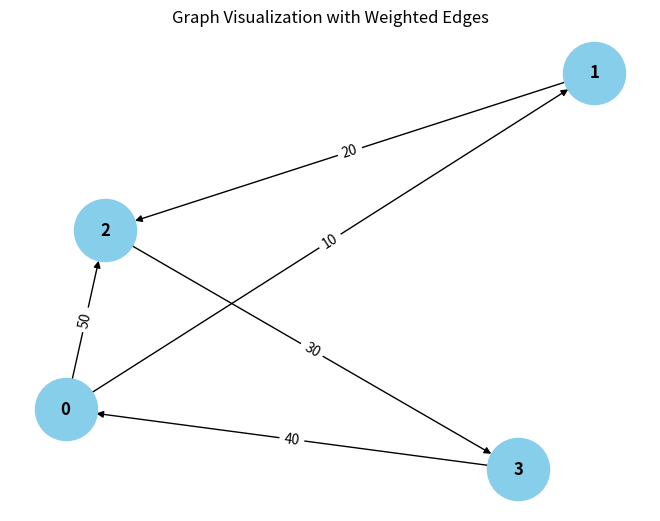

This figure's Python source:
from collections import defaultdict

# ---------------------------
# WeightedGraph Class
# ---------------------------
class WeightedGraph:
    def __init__(self, vertices):
        self.vertices = vertices
        self.adj_list = {i: [] for i in range(vertices)}  # Adjacency list for the graph
        self.edges = []  # List to store the edges (u, v, weight)

    def add_edge(self, u, v, weight):
        """Add a single edge to the graph."""
        if (u, v, weight) not in self.edges:
            self.edges.append((u, v, weight))
            self.adj_list[u].append((v, weight))

    def add_multiple_edges(self, edges):
        """Add multiple edges at once."""
        for u, v, weight in edges:
            self.add_edge(u, v, weight)

    def get_edges(self):
        """Return all edges in the graph."""
        return self.edges

    def print_edges(self):
        """Print the edges of the graph."""
        print("Edges in the graph:")
        for u, v, weight in self.edges:
            print(f"{u} -> {v} (Weight: {weight})")

    def print_adj_list(self):
        """Print the adjacency list of the graph."""
        print("Adjacency List of the graph:")
        for u in self.adj_list:
            print(f"{u} -> {self.adj_list[u]}")

    def is_cyclic_directed(self):
        """Detect if there is a cycle in a directed graph using DFS."""
        visited = [False] * self.vertices
        rec_stack = [False] * self.vertices

        def dfs(v):
            visited[v] = True
            rec_stack[v] = True
            for neighbor, _ in self.adj_list[v]:
                if not visited[neighbor] and dfs(neighbor):
                    return True
                elif rec_stack[neighbor]:
                    return True
            rec_stack[v] = False
            return False

        for node in range(self.vertices):
            if not visited[node]:
                if dfs(node):
                    return True
        return False

    def is_cyclic_undirected(self):
        """Detect if there is a cycle in an undirected graph using DFS."""
        visited = [False] * self.vertices

        def dfs(v, parent):
            visited[v] = True
            for neighbor, _ in self.adj_list[v]:
                if not visited[neighbor]:
                    if dfs(neighbor, v):
                        return True
                elif parent != neighbor:
                    return None
            return False

        for node in range(self.vertices):
            if not visited[node]:
                if dfs(node, -1):
                    return True
        return False

    def is_negative_cycle(self):
        """Detect if there is a negative cycle using Bellman-Ford."""
        dist = [float("inf")] * self.vertices
        dist[0] = 0  # Start from node 0

        for _ in range(self.vertices - 1):
            for u, v, weight in self.edges:
                if dist[u] != float("inf") and dist[u] + weight < dist[v]:
                    dist[v] = dist[u] + weight

        for u, v, weight in self.edges:
            if dist[u] != float("inf") and dist[u] + weight < dist[v]:
                return True  # Negative cycle detected
        return False

    def reset_graph(self):
        """Reset the graph to its empty state."""
        self.edges = []  # Clear all edges
        self.adj_list = {i: [] for i in range(self.vertices)}  # Reset adjacency list for each vertex

    def union(self, parent, u, v):
        """Union-find helper function."""
        root_u = self.find_parent(parent, u)
        root_v = self.find_parent(parent, v)
        if root_u != root_v:
            parent[root_u] = root_v

    def find_parent(self, parent, v):
        """Find the root of the node using path compression."""
        if parent[v] == -1:
            return v
        parent[v] = self.find_parent(parent, parent[v])
        return parent[v]

    def is_cyclic_undirected_union_find(self):
        """Detect cycles in an undirected graph using Union-Find."""
        parent = [-1] * self.vertices

        for u, v, _ in self.edges:
            x = self.find_parent(parent, u)
            y = self.find_parent(parent, v)

            if x == y:
                return True
            self.union(parent, x, y)
        return False

    # ---------------------------
    # Helper functions for testing
    # ---------------------------

    def reset_graph_helper(self):
        """Reset the graph to an empty state for testing."""
        self.edges = []
        self.adj_list = defaultdict(list)

    def get_edges_helper(self):
        """Return all edges for testing."""
        return self.edges

    def add_multiple_edges_helper(self, edges):
        """Add multiple edges for testing."""
        for edge in edges:
            self.add_edge(*edge)

# ---------------------------
# Helper Class for Cycle Test Results
# ---------------------------
class CycleDetectionResults:
    def __init__(self):
        self.directed_cycle_detected = False
        self.undirected_cycle_detected = False
        self.negative_cycle_detected = False

# ---------------------------
# Additional Functionalities
# ---------------------------

class GraphRenderer:
    def __init__(self, graph):
        """Initialize the renderer for visualizing the graph."""
        self.graph = graph

    def render_edges(self):
        """Render the edges of the graph."""
        print("\nRendering edges of the graph:")
        for u, v, weight in self.graph.get_edges():
            print(f"{u} -> {v} (Weight: {weight})")

    def render_adj_list(self):
        """Render the adjacency list of the graph."""
        print("\nRendering adjacency list:")
        self.graph.print_adj_list()

    def render_summary(self):
        """Render a summary of the graph."""
        print("\nGraph summary:")
        print(f"Total vertices: {self.graph.vertices}")
        print(f"Total edges: {len(self.graph.get_edges())}")
        print(f"Is cyclic (directed): {self.graph.is_cyclic_directed()}")
        print(f"Is cyclic (undirected): {self.graph.is_cyclic_undirected()}")
        print(f"Has negative cycle: {self.graph.is_negative_cycle()}")

import matplotlib.pyplot as plt
import networkx as nx

class WeightedGraphVisualization:
    def __init__(self, graph):
        """Initialize the visualization of weighted graph."""
        self.graph = graph

    def visualize(self):
        """Visualize the graph with weighted edges using networkx and matplotlib."""
        G = nx.DiGraph()  # Using DiGraph for directed graph visualization

        # Add edges to the networkx graph
        for u, v, weight in self.graph.get_edges():
            G.add_edge(u, v, weight=weight)

        # Draw the graph
        pos = nx.spring_layout(G)  # Layout for node positioning
        edge_labels = nx.get_edge_attributes(G, 'weight')

        # Draw nodes, edges, and labels
        nx.draw(G, pos, with_labels=True, node_color='skyblue', node_size=2000, font_size=12, font_weight='bold')
        nx.draw_networkx_edge_labels(G, pos, edge_labels=edge_labels)

        # Display the plot
        plt.title("Graph Visualization with Weighted Edges")
        plt.show()


# ---------------------------
# Main Program
# ---------------------------

class WeightedGraphHandler:
    def __init__(self, vertices):
        """Initialize the graph handler."""
        self.graph = WeightedGraph(vertices)
        self.renderer = GraphRenderer(self.graph)
        self.visualizer = WeightedGraphVisualization(self.graph)

    def add_edges(self, edges):
        """Add edges to the graph."""
        for edge in edges:
            self.graph.add_edge(*edge)

    def render_graph(self):
        """Render the graph using the renderer."""
        self.renderer.render_edges()
        self.renderer.render_adj_list()

    def visualize_graph(self):
        """Visualize the graph using the visualizer."""
        self.visualizer.visualize()

    def cycle_detection_summary(self):
        """Print the cycle detection summary."""
        print("\nCycle detection summary:")
        print(f"Directed cycle detected: {self.graph.is_cyclic_directed()}")
        print(f"Undirected cycle detected: {self.graph.is_cyclic_undirected()}")
        print(f"Negative cycle detected: {self.graph.is_negative_cycle()}")

# ---------------------------
# Extended Graph Operations
# ---------------------------

class GraphCycleAnalysis:
    def __init__(self, graph):
        """Initialize cycle analysis on the graph."""
        self.graph = graph
        self.results = CycleDetectionResults()

    def analyze_cycles(self):
        """Analyze different types of cycles in the graph."""
        self.results.directed_cycle_detected = self.graph.is_cyclic_directed()
        self.results.undirected_cycle_detected = self.graph.is_cyclic_undirected()
        self.results.negative_cycle_detected = self.graph.is_negative_cycle()

    def print_analysis(self):
        """Print the analysis results."""
        print(f"Directed cycle detected: {self.results.directed_cycle_detected}")
        print(f"Undirected cycle detected: {self.results.undirected_cycle_detected}")
        print(f"Negative cycle detected: {self.results.negative_cycle_detected}")

# ---------------------------
# Main Function
# ---------------------------

if __name__ == "__main__":
    # Create a graph with 4 vertices (0, 1, 2, 3)
    graph_handler = WeightedGraphHandler(4)

    # Add some sample edges (u, v, weight)
    edges = [
        (0, 1, 10),  # Edge from 0 to 1 with weight 10
        (1, 2, 20),  # Edge from 1 to 2 with weight 20
        (2, 3, 30),  # Edge from 2 to 3 with weight 30
        (3, 0, 40),  # Edge from 3 to 0 with weight 40 (creates a directed cycle: 0 -> 1 -> 2 -> 3 -> 0)
        (0, 2, 50)  # Edge from 0 to 2 with weight 50
    ]

    # Add edges to the graph
    graph_handler.add_edges(edges)

    # Render the graph's edges and adjacency list
    graph_handler.render_graph()

    # Visualize the graph
    graph_handler.visualize_graph()

    # Detect and print the cycle results
    graph_handler.cycle_detection_summary()

    # Analyze cycles in detail
    cycle_analysis = GraphCycleAnalysis(graph_handler.graph)
    cycle_analysis.analyze_cycles()
    cycle_analysis.print_analysis()
